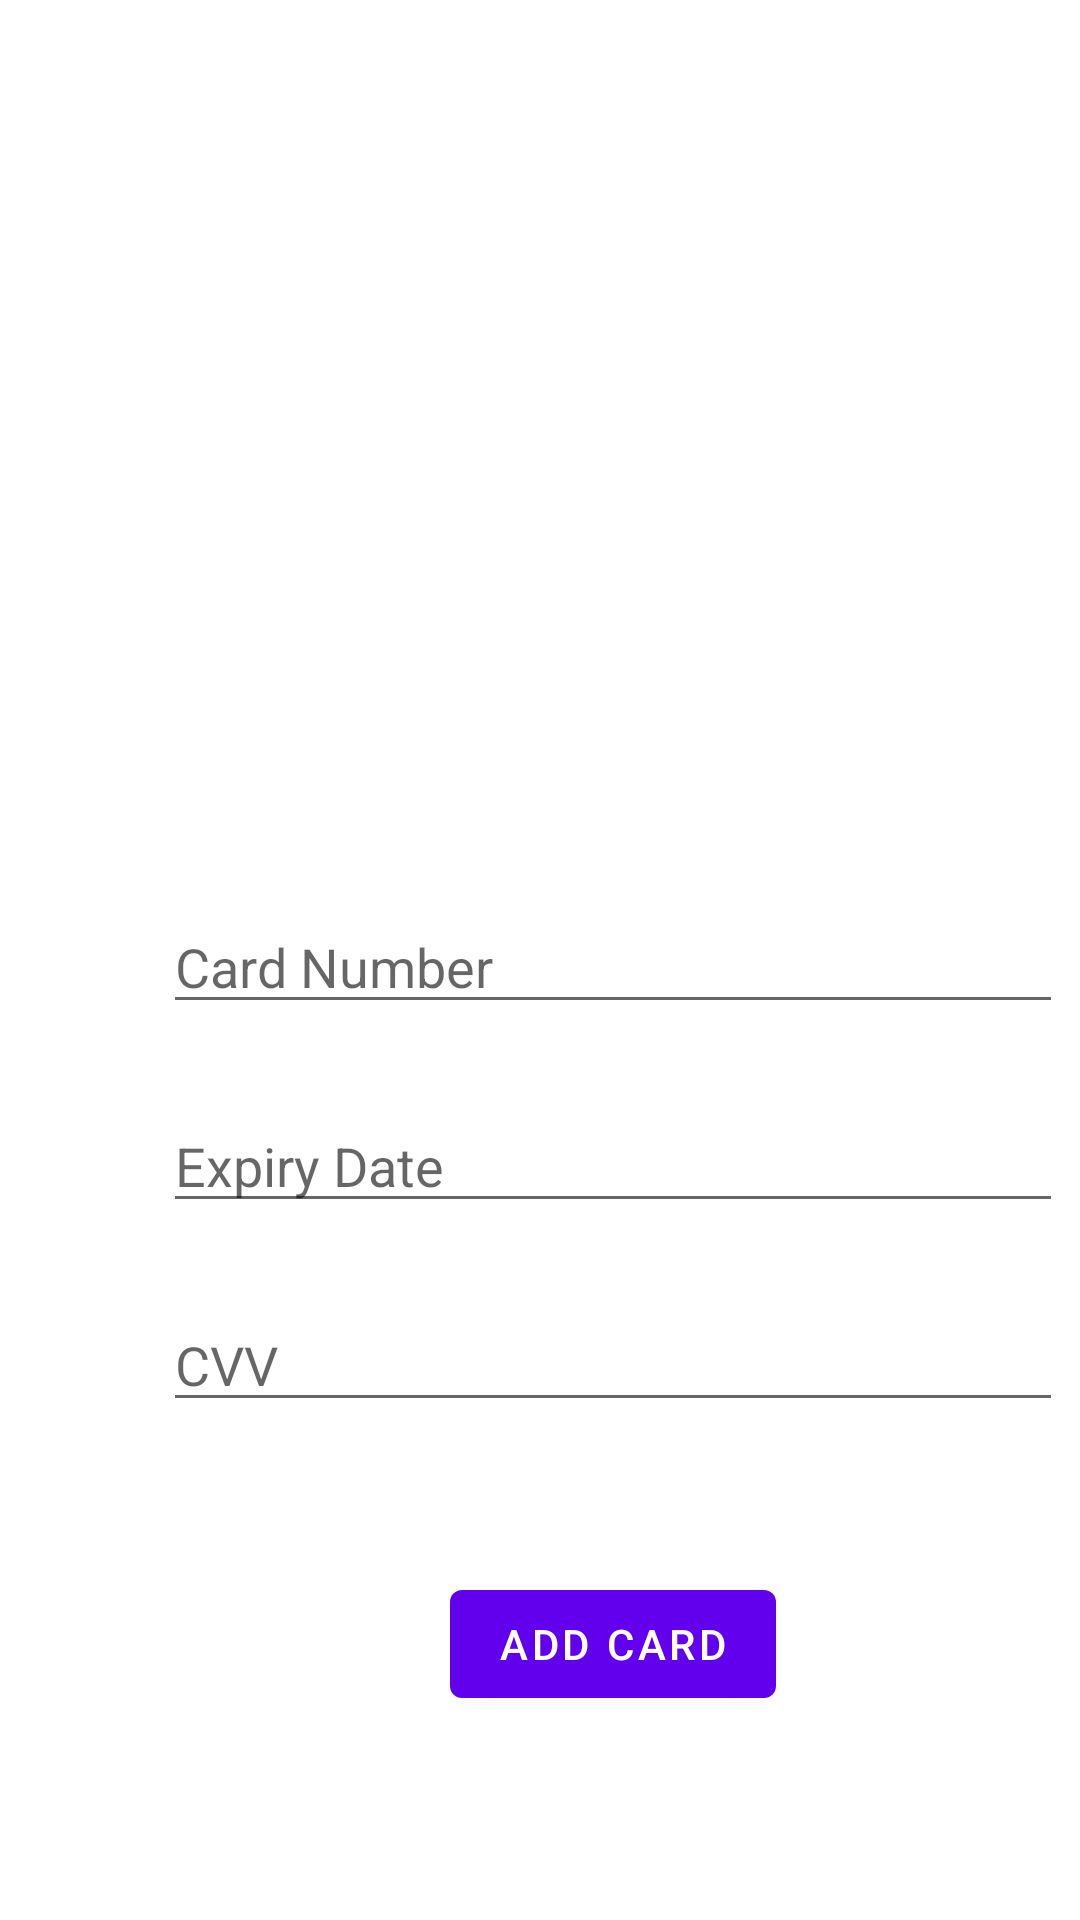

Android layout source for this screen:
<!-- AndroidManifest.xml: application theme Theme.BluePass -->
<!-- res/layout/activity_enter_card_info.xml -->
<?xml version="1.0" encoding="utf-8"?>
<androidx.constraintlayout.widget.ConstraintLayout xmlns:android="http://schemas.android.com/apk/res/android"
    xmlns:app="http://schemas.android.com/apk/res-auto"
    xmlns:tools="http://schemas.android.com/tools"
    android:layout_width="match_parent"
    android:layout_height="match_parent"
    tools:context=".EnterCardInfo">

    <LinearLayout
        android:layout_width="409dp"
        android:layout_height="0dp"
        android:orientation="vertical"
        app:layout_constraintTop_toTopOf="parent"
        tools:layout_editor_absoluteX="1dp">


        <RelativeLayout
            android:layout_width="match_parent"
            android:layout_height="match_parent"
            android:background="@drawable/ui1"
            android:orientation="horizontal">


            <EditText
                android:id="@+id/CardNumber"
                android:layout_width="300dp"
                android:layout_height="wrap_content"
                android:layout_centerHorizontal="true"
                android:layout_centerVertical="false"
                android:layout_gravity="center_horizontal"
                android:layout_marginTop="300dp"
                android:hint="Card Number"
                android:inputType="number" />

            <EditText
                android:id="@+id/ExpiryDate"
                android:layout_width="300dp"
                android:layout_height="wrap_content"
                android:layout_below="@id/CardNumber"
                android:layout_centerHorizontal="true"
                android:layout_centerVertical="false"
                android:layout_gravity="center_horizontal"
                android:layout_marginTop="25dp"
                android:hint="Expiry Date" />

            <EditText
                android:id="@+id/CVV"
                android:layout_width="300dp"
                android:layout_height="wrap_content"
                android:layout_below="@id/ExpiryDate"
                android:layout_centerHorizontal="true"
                android:layout_centerVertical="false"
                android:layout_gravity="center_horizontal"
                android:layout_marginTop="25dp"
                android:hint="CVV"
                android:inputType="number"
                android:maxLength="3" />


            <Button
                android:id="@+id/entercard"
                android:layout_width="wrap_content"
                android:layout_height="wrap_content"
                android:layout_below="@id/CVV"
                android:layout_centerHorizontal="true"
                android:layout_gravity="center_horizontal"
                android:layout_marginTop="50dp"
                android:onClick="entercard"
                android:text="Add Card" />


        </RelativeLayout>
    </LinearLayout>

</androidx.constraintlayout.widget.ConstraintLayout>
<!-- resources referenced by this layout -->
<resources>
  <style name="Theme.BluePass" parent="Theme.MaterialComponents.DayNight.DarkActionBar">
          
          <item name="colorPrimary">@color/purple_500</item>
          <item name="colorPrimaryVariant">@color/purple_700</item>
          <item name="colorOnPrimary">@color/white</item>
          
          <item name="colorSecondary">@color/teal_200</item>
          <item name="colorSecondaryVariant">@color/teal_700</item>
          <item name="colorOnSecondary">@color/black</item>
          
          <item name="android:statusBarColor" tools:targetApi="l">?attr/colorPrimaryVariant</item>
          
      </style>
  <!-- not gathered from this repository: default colours our renderer supplied (Android Studio template values) -->
  <color name="purple_500">#FF6200EE</color>
  <color name="purple_700">#FF3700B3</color>
  <color name="teal_200">#FF03DAC5</color>
  <color name="teal_700">#FF018786</color>
  <color name="black">#FF000000</color>
  <color name="white">#FFFFFFFF</color>
</resources>
